Run: headless pygame with SDL's dummy video driver; simulated clock (each Clock.tick advances the game by its frame time, no real sleeping); random seed 0; keys injected as events and as key.get_pressed() state; no mouse input; restart key R tapped at the start of phases 3 and 4.
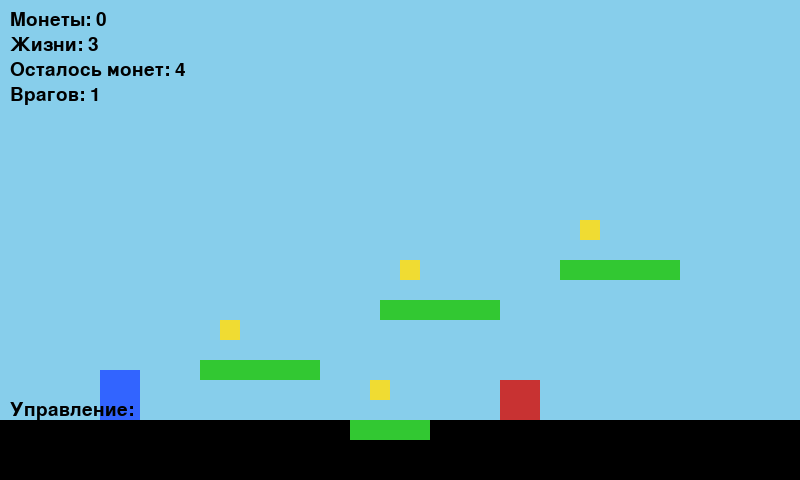
Frame 1 of 4 · flips 1–60 · no input
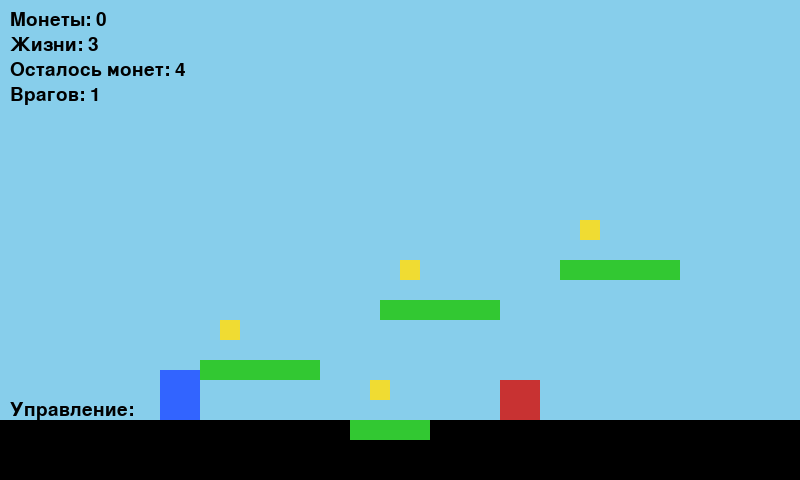
Frame 2 of 4 · flips 61–180 · tapped SPACE, RETURN · held RIGHT (→), D
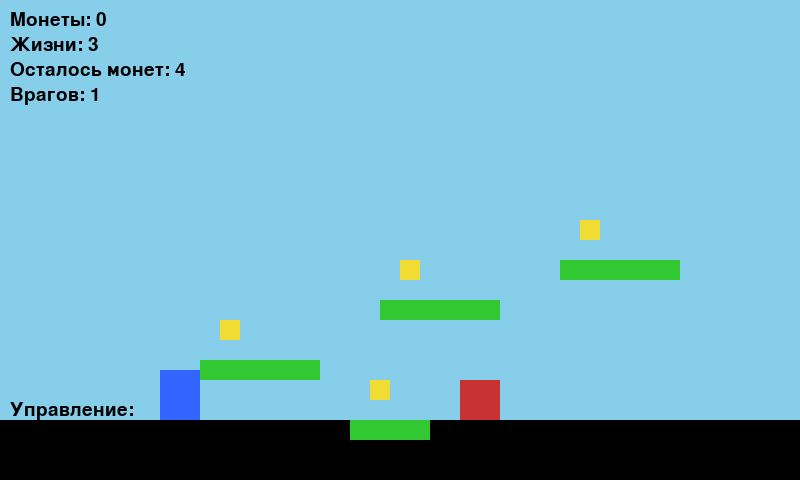
Frame 3 of 4 · flips 181–300 · tapped R · held DOWN (↓), S
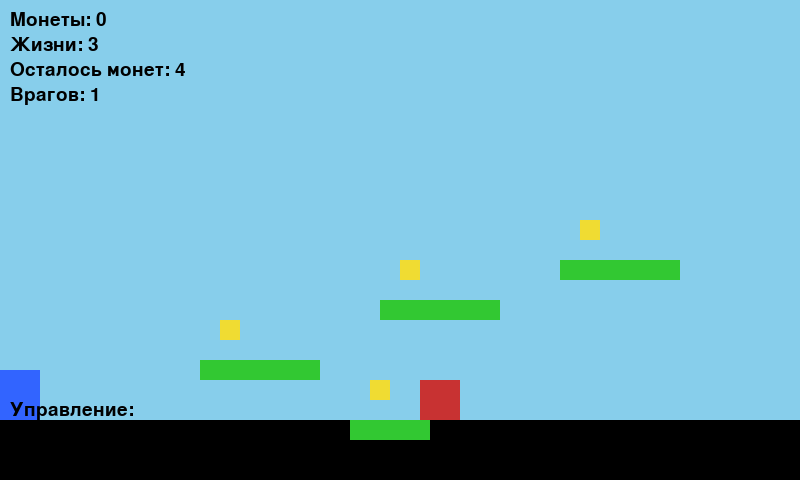
Frame 4 of 4 · flips 301–420 · tapped R · held LEFT (←), A, UP (↑), W

The pygame program that drew these frames:

import pygame
import sys

pygame.init()

# --- настройки окна ---
WIDTH, HEIGHT = 800, 480
WIN = pygame.display.set_mode((WIDTH, HEIGHT))
pygame.display.set_caption("Gabeitch")

FPS = 60
CLOCK = pygame.time.Clock()

# --- цвета ---
WHITE = (255, 255, 255)
BLUE = (50, 100, 255)
GREEN = (50, 200, 50)
RED = (200, 50, 50)
YELLOW = (240, 220, 50)
BLACK = (0, 0, 0)
SKY_BLUE = (135, 206, 235)

# --- параметры игрока ---
PLAYER_WIDTH, PLAYER_HEIGHT = 40, 50
PLAYER_SPEED = 5
JUMP_POWER = -12
GRAVITY = 0.6

# --- платформы, монеты, враги ---
GROUND_HEIGHT = 60


class Player(pygame.sprite.Sprite):
    def __init__(self, x, y):
        super().__init__()
        self.image = pygame.Surface((PLAYER_WIDTH, PLAYER_HEIGHT))
        self.image.fill(BLUE)
        self.rect = self.image.get_rect(topleft=(x, y))
        self.vel_x = 0
        self.vel_y = 0
        self.on_ground = False
        self.lives = 3
        self.score = 0
        self.start_x = x
        self.start_y = y

    def handle_input(self, keys):
        self.vel_x = 0
        # Управление на WASD
        if keys[pygame.K_a]:  # Влево
            self.vel_x = -PLAYER_SPEED
        if keys[pygame.K_d]:  # Вправо
            self.vel_x = PLAYER_SPEED
        # Прыжок на пробел (можно также добавить W для прыжка)
        if (keys[pygame.K_SPACE] or keys[pygame.K_w]) and self.on_ground:
            self.vel_y = JUMP_POWER
            self.on_ground = False

    def apply_gravity(self):
        self.vel_y += GRAVITY
        if self.vel_y > 15:
            self.vel_y = 15

    def update(self, platforms, enemies, coins):
        keys = pygame.key.get_pressed()
        self.handle_input(keys)
        self.apply_gravity()

        # движение по X
        self.rect.x += self.vel_x
        self.collide_x(platforms)

        # проверка выхода за левую и правую границы карты
        if self.rect.left < 0:
            self.rect.left = 0
        elif self.rect.right > WIDTH:
            self.rect.right = WIDTH

        # движение по Y
        self.rect.y += self.vel_y
        self.on_ground = False
        self.collide_y(platforms)

        # проверка выхода за верхнюю границу
        if self.rect.top < 0:
            self.rect.top = 0
            self.vel_y = 0

        # столкновения с врагами
        enemy_hit_list = pygame.sprite.spritecollide(self, enemies, False)
        for enemy in enemy_hit_list:
            # если сверху — убиваем врага
            if self.vel_y > 0 and self.rect.bottom <= enemy.rect.centery + 10:
                enemy.kill()
                self.vel_y = JUMP_POWER / 1.5
                self.score += 5  # бонус за убийство врага
            else:
                # иначе теряем жизнь и откатываемся
                self.lives -= 1
                self.rect.topleft = (self.start_x, self.start_y)
                self.vel_y = 0

        # сбор монет
        coin_hit_list = pygame.sprite.spritecollide(self, coins, True)
        for _ in coin_hit_list:
            self.score += 1

    def collide_x(self, platforms):
        for p in platforms:
            if self.rect.colliderect(p.rect):
                if self.vel_x > 0:
                    self.rect.right = p.rect.left
                elif self.vel_x < 0:
                    self.rect.left = p.rect.right

    def collide_y(self, platforms):
        for p in platforms:
            if self.rect.colliderect(p.rect):
                if self.vel_y > 0:
                    self.rect.bottom = p.rect.top
                    self.vel_y = 0
                    self.on_ground = True
                elif self.vel_y < 0:
                    self.rect.top = p.rect.bottom
                    self.vel_y = 0


class Platform(pygame.sprite.Sprite):
    def __init__(self, x, y, w, h, color=GREEN):
        super().__init__()
        self.image = pygame.Surface((w, h))
        self.image.fill(color)
        self.rect = self.image.get_rect(topleft=(x, y))


class Enemy(pygame.sprite.Sprite):
    def __init__(self, x, y, left_bound, right_bound, speed=2):
        super().__init__()
        self.image = pygame.Surface((40, 40))
        self.image.fill(RED)
        self.rect = self.image.get_rect(topleft=(x, y))
        self.left_bound = left_bound
        self.right_bound = right_bound
        self.speed = speed

    def update(self):
        self.rect.x += self.speed
        if self.rect.left <= self.left_bound or self.rect.right >= self.right_bound:
            self.speed *= -1


class Coin(pygame.sprite.Sprite):
    def __init__(self, x, y):
        super().__init__()
        self.image = pygame.Surface((20, 20))
        self.image.fill(YELLOW)
        self.rect = self.image.get_rect(center=(x, y))


def show_message(screen, message, color, size=48, y_offset=0):
    """Отображает сообщение в центре экрана"""
    font = pygame.font.SysFont(None, size)
    text = font.render(message, True, color)
    text_rect = text.get_rect(center=(WIDTH // 2, HEIGHT // 2 + y_offset))
    screen.blit(text, text_rect)


def show_controls(screen, font):
    """Отображает подсказку по управлению"""
    controls = [
        "Управление:",
        "A / D - движение влево/вправо",
        "W / Пробел - прыжок"
    ]
    y_offset = HEIGHT - 80
    for i, text in enumerate(controls):
        control_text = font.render(text, True, BLACK)
        screen.blit(control_text, (10, y_offset + i * 20))


def main():
    player = Player(100, HEIGHT - GROUND_HEIGHT - PLAYER_HEIGHT)

    platforms = pygame.sprite.Group()
    enemies = pygame.sprite.Group()
    coins = pygame.sprite.Group()
    all_sprites = pygame.sprite.Group()

    # земля
    ground = Platform(0, HEIGHT - GROUND_HEIGHT, WIDTH, GROUND_HEIGHT, color=BLACK)
    platforms.add(ground)
    all_sprites.add(ground)

    # несколько платформ
    level_platforms = [
        Platform(200, 360, 120, 20),
        Platform(380, 300, 120, 20),
        Platform(560, 260, 120, 20),
        Platform(350, 420, 80, 20),
    ]
    for p in level_platforms:
        platforms.add(p)
        all_sprites.add(p)

    # враг
    enemy = Enemy(420, HEIGHT - GROUND_HEIGHT - 40, 380, 560)
    enemies.add(enemy)
    all_sprites.add(enemy)

    # монеты
    coin_positions = [(230, 330), (410, 270), (590, 230), (380, 390)]
    for cx, cy in coin_positions:
        c = Coin(cx, cy)
        coins.add(c)
        all_sprites.add(c)

    all_sprites.add(player)

    font = pygame.font.SysFont(None, 28)
    victory_font = pygame.font.SysFont(None, 72)

    victory = False
    game_over = False

    # Общее количество монет для проверки победы
    total_coins = len(coins)

    running = True
    while running:
        CLOCK.tick(FPS)
        for event in pygame.event.get():
            if event.type == pygame.QUIT:
                running = False
            if event.type == pygame.KEYDOWN:
                if event.key == pygame.K_ESCAPE and (game_over or victory):
                    running = False
                if event.key == pygame.K_r and (game_over or victory):
                    # Перезапуск игры
                    return main()

        # Проверка условий победы
        if len(coins) == 0 and len(enemies) == 0 and not victory and player.lives > 0:
            victory = True

        # Проверка поражения
        if player.lives <= 0:
            game_over = True

        if game_over:
            WIN.fill(BLACK)
            show_message(WIN, "GAME OVER", RED, 72, -30)
            show_message(WIN, "Нажмите R для рестарта или Esc для выхода", WHITE, 28, 30)
            pygame.display.flip()
            continue

        if victory:
            WIN.fill(SKY_BLUE)
            all_sprites.draw(WIN)
            # Затемняющий overlay
            s = pygame.Surface((WIDTH, HEIGHT), pygame.SRCALPHA)
            s.fill((0, 0, 0, 128))
            WIN.blit(s, (0, 0))

            victory_text = victory_font.render("ПОБЕДА!", True, YELLOW)
            victory_rect = victory_text.get_rect(center=(WIDTH // 2, HEIGHT // 2 - 30))
            WIN.blit(victory_text, victory_rect)

            show_message(WIN, f"Собрано монет: {player.score}", WHITE, 36, 20)
            show_message(WIN, "Нажмите R для рестарта или Esc для выхода", WHITE, 24, 60)

            pygame.display.flip()
            continue

        # обновление
        enemies.update()
        player.update(platforms, enemies, coins)

        # отрисовка
        WIN.fill(SKY_BLUE)  # небо
        all_sprites.draw(WIN)

        # HUD
        score_text = font.render(f"Монеты: {player.score}", True, BLACK)
        lives_text = font.render(f"Жизни: {player.lives}", True, BLACK)
        coins_left_text = font.render(f"Осталось монет: {len(coins)}", True, BLACK)
        enemies_left_text = font.render(f"Врагов: {len(enemies)}", True, BLACK)

        WIN.blit(score_text, (10, 10))
        WIN.blit(lives_text, (10, 35))
        WIN.blit(coins_left_text, (10, 60))
        WIN.blit(enemies_left_text, (10, 85))

        # Отображение подсказки по управлению
        show_controls(WIN, font)

        pygame.display.flip()

    pygame.quit()
    sys.exit()


if __name__ == "__main__":
    main()
